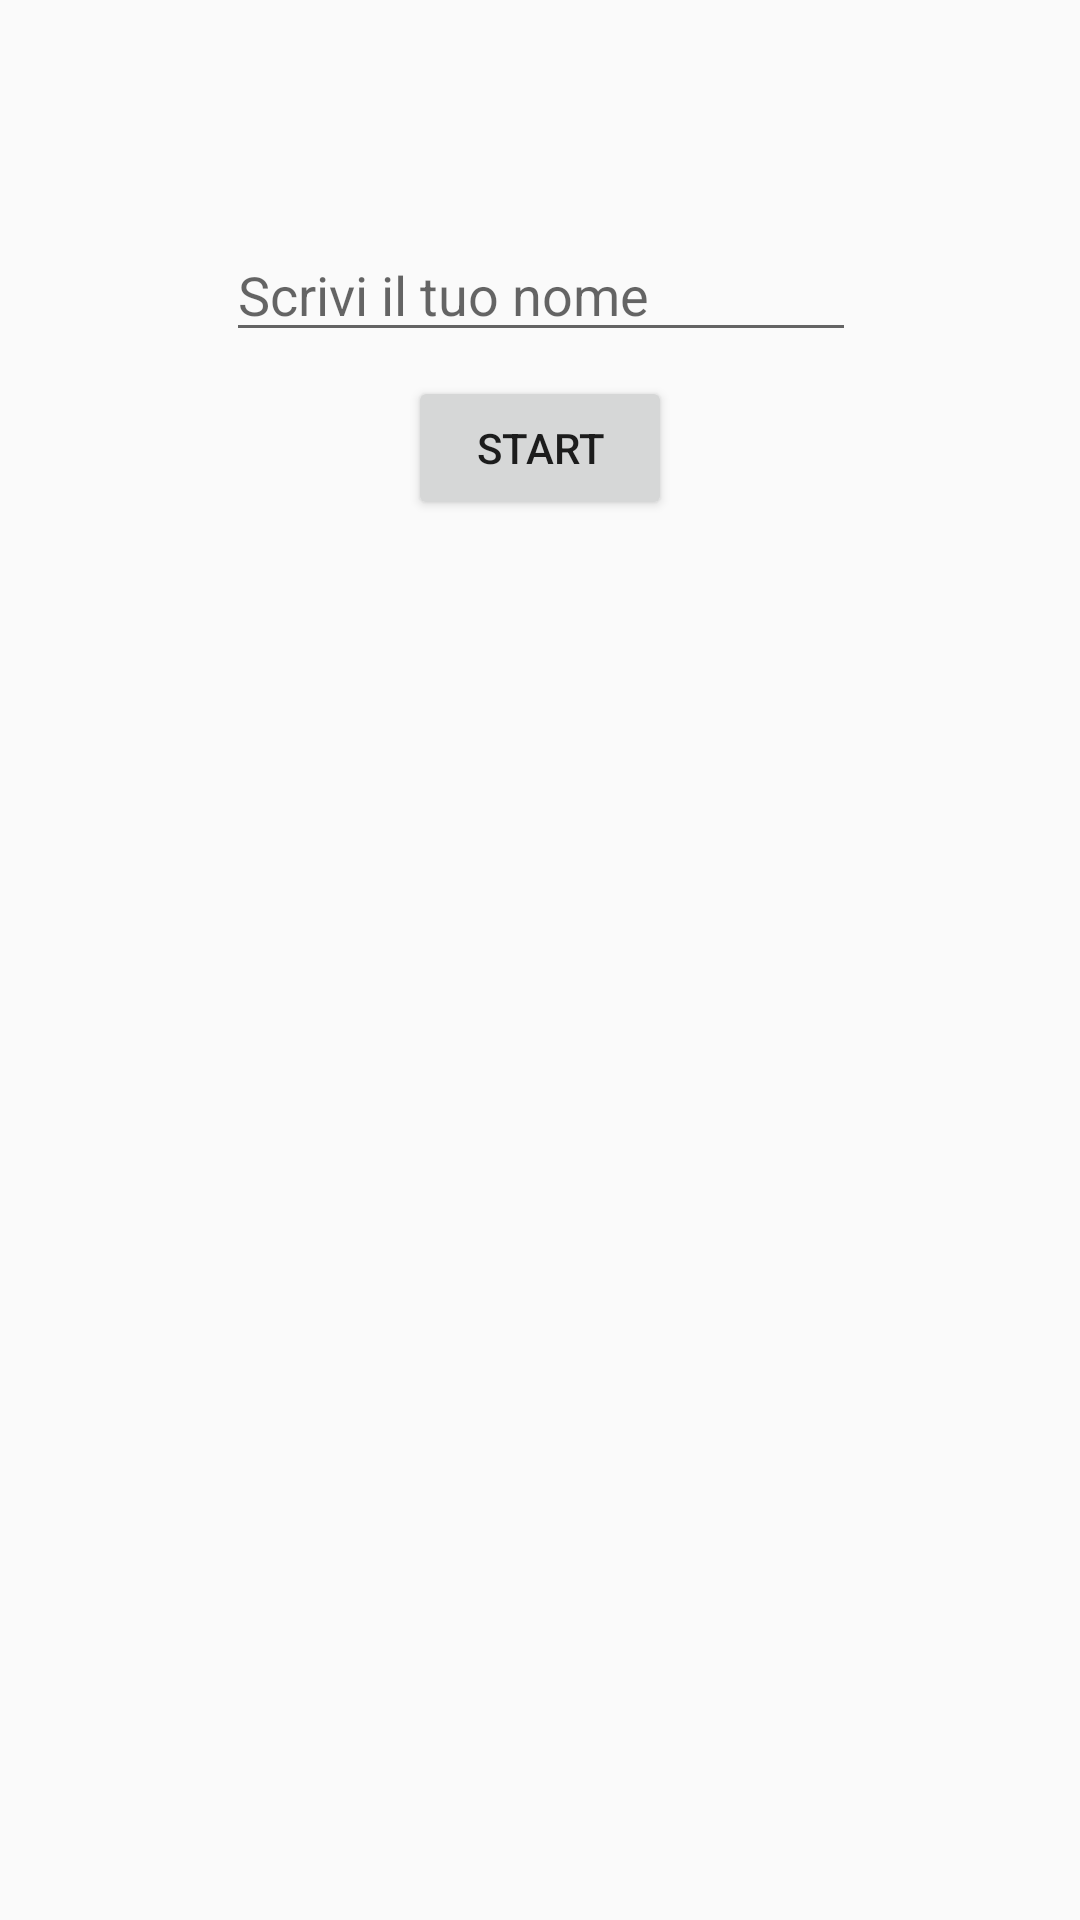

Produce the Android XML layout that renders to this screen, including the resource entries it uses.
<!-- AndroidManifest.xml: application theme AppTheme -->
<!-- res/layout/activity_async_task.xml -->
<?xml version="1.0" encoding="utf-8"?>

<android.support.constraint.ConstraintLayout xmlns:android="http://schemas.android.com/apk/res/android"
    xmlns:app="http://schemas.android.com/apk/res-auto"
    xmlns:tools="http://schemas.android.com/tools"
    android:layout_width="match_parent"
    android:layout_height="match_parent"
    tools:context="com.okeechobee.example.mindpalace.E___ASyncTaskLoader_SavedInstance.AsyncTaskActivity">

    <ProgressBar
        android:id="@+id/progressBar"
        android:layout_width="50dp"
        android:layout_height="50dp"
        android:layout_marginBottom="8dp"
        android:layout_marginEnd="8dp"
        android:layout_marginStart="8dp"
        android:layout_marginTop="8dp"
        android:visibility="invisible"
        app:layout_constraintBottom_toBottomOf="parent"
        app:layout_constraintEnd_toEndOf="parent"
        app:layout_constraintStart_toStartOf="parent"
        app:layout_constraintTop_toTopOf="parent" />

    <EditText
        android:id="@+id/etInsertName"
        android:layout_width="wrap_content"
        android:layout_height="wrap_content"
        android:layout_marginEnd="8dp"
        android:layout_marginStart="8dp"
        android:layout_marginTop="76dp"
        android:ems="10"
        android:hint="Scrivi il tuo nome"
        android:inputType="textPersonName"
        app:layout_constraintEnd_toEndOf="parent"
        app:layout_constraintHorizontal_bias="0.503"
        app:layout_constraintStart_toStartOf="parent"
        app:layout_constraintTop_toTopOf="parent" />

    <Button
        android:id="@+id/btnStart"
        android:layout_width="wrap_content"
        android:layout_height="wrap_content"
        android:layout_marginEnd="8dp"
        android:layout_marginStart="8dp"
        android:layout_marginTop="8dp"
        android:text="Start"
        app:layout_constraintEnd_toEndOf="parent"
        app:layout_constraintStart_toStartOf="parent"
        app:layout_constraintTop_toBottomOf="@+id/etInsertName" />

</android.support.constraint.ConstraintLayout>
<!-- resources referenced by this layout -->
<resources>
  <style name="AppTheme" parent="Theme.AppCompat.DayNight.DarkActionBar">
          
          <item name="colorPrimary">@color/colorPrimary</item>
          <item name="colorPrimaryDark">@color/colorPrimaryDark</item>
          <item name="colorAccent">@color/colorAccent</item>
          
          <item name="preferenceTheme">@style/PreferenceThemeOverlay</item>
      </style>
  <!-- not gathered from this repository: default colours our renderer supplied (Android Studio template values) -->
  <color name="colorPrimary">#FF6200EE</color>
  <color name="colorPrimaryDark">#FF3700B3</color>
  <color name="colorAccent">#FF03DAC5</color>
</resources>
